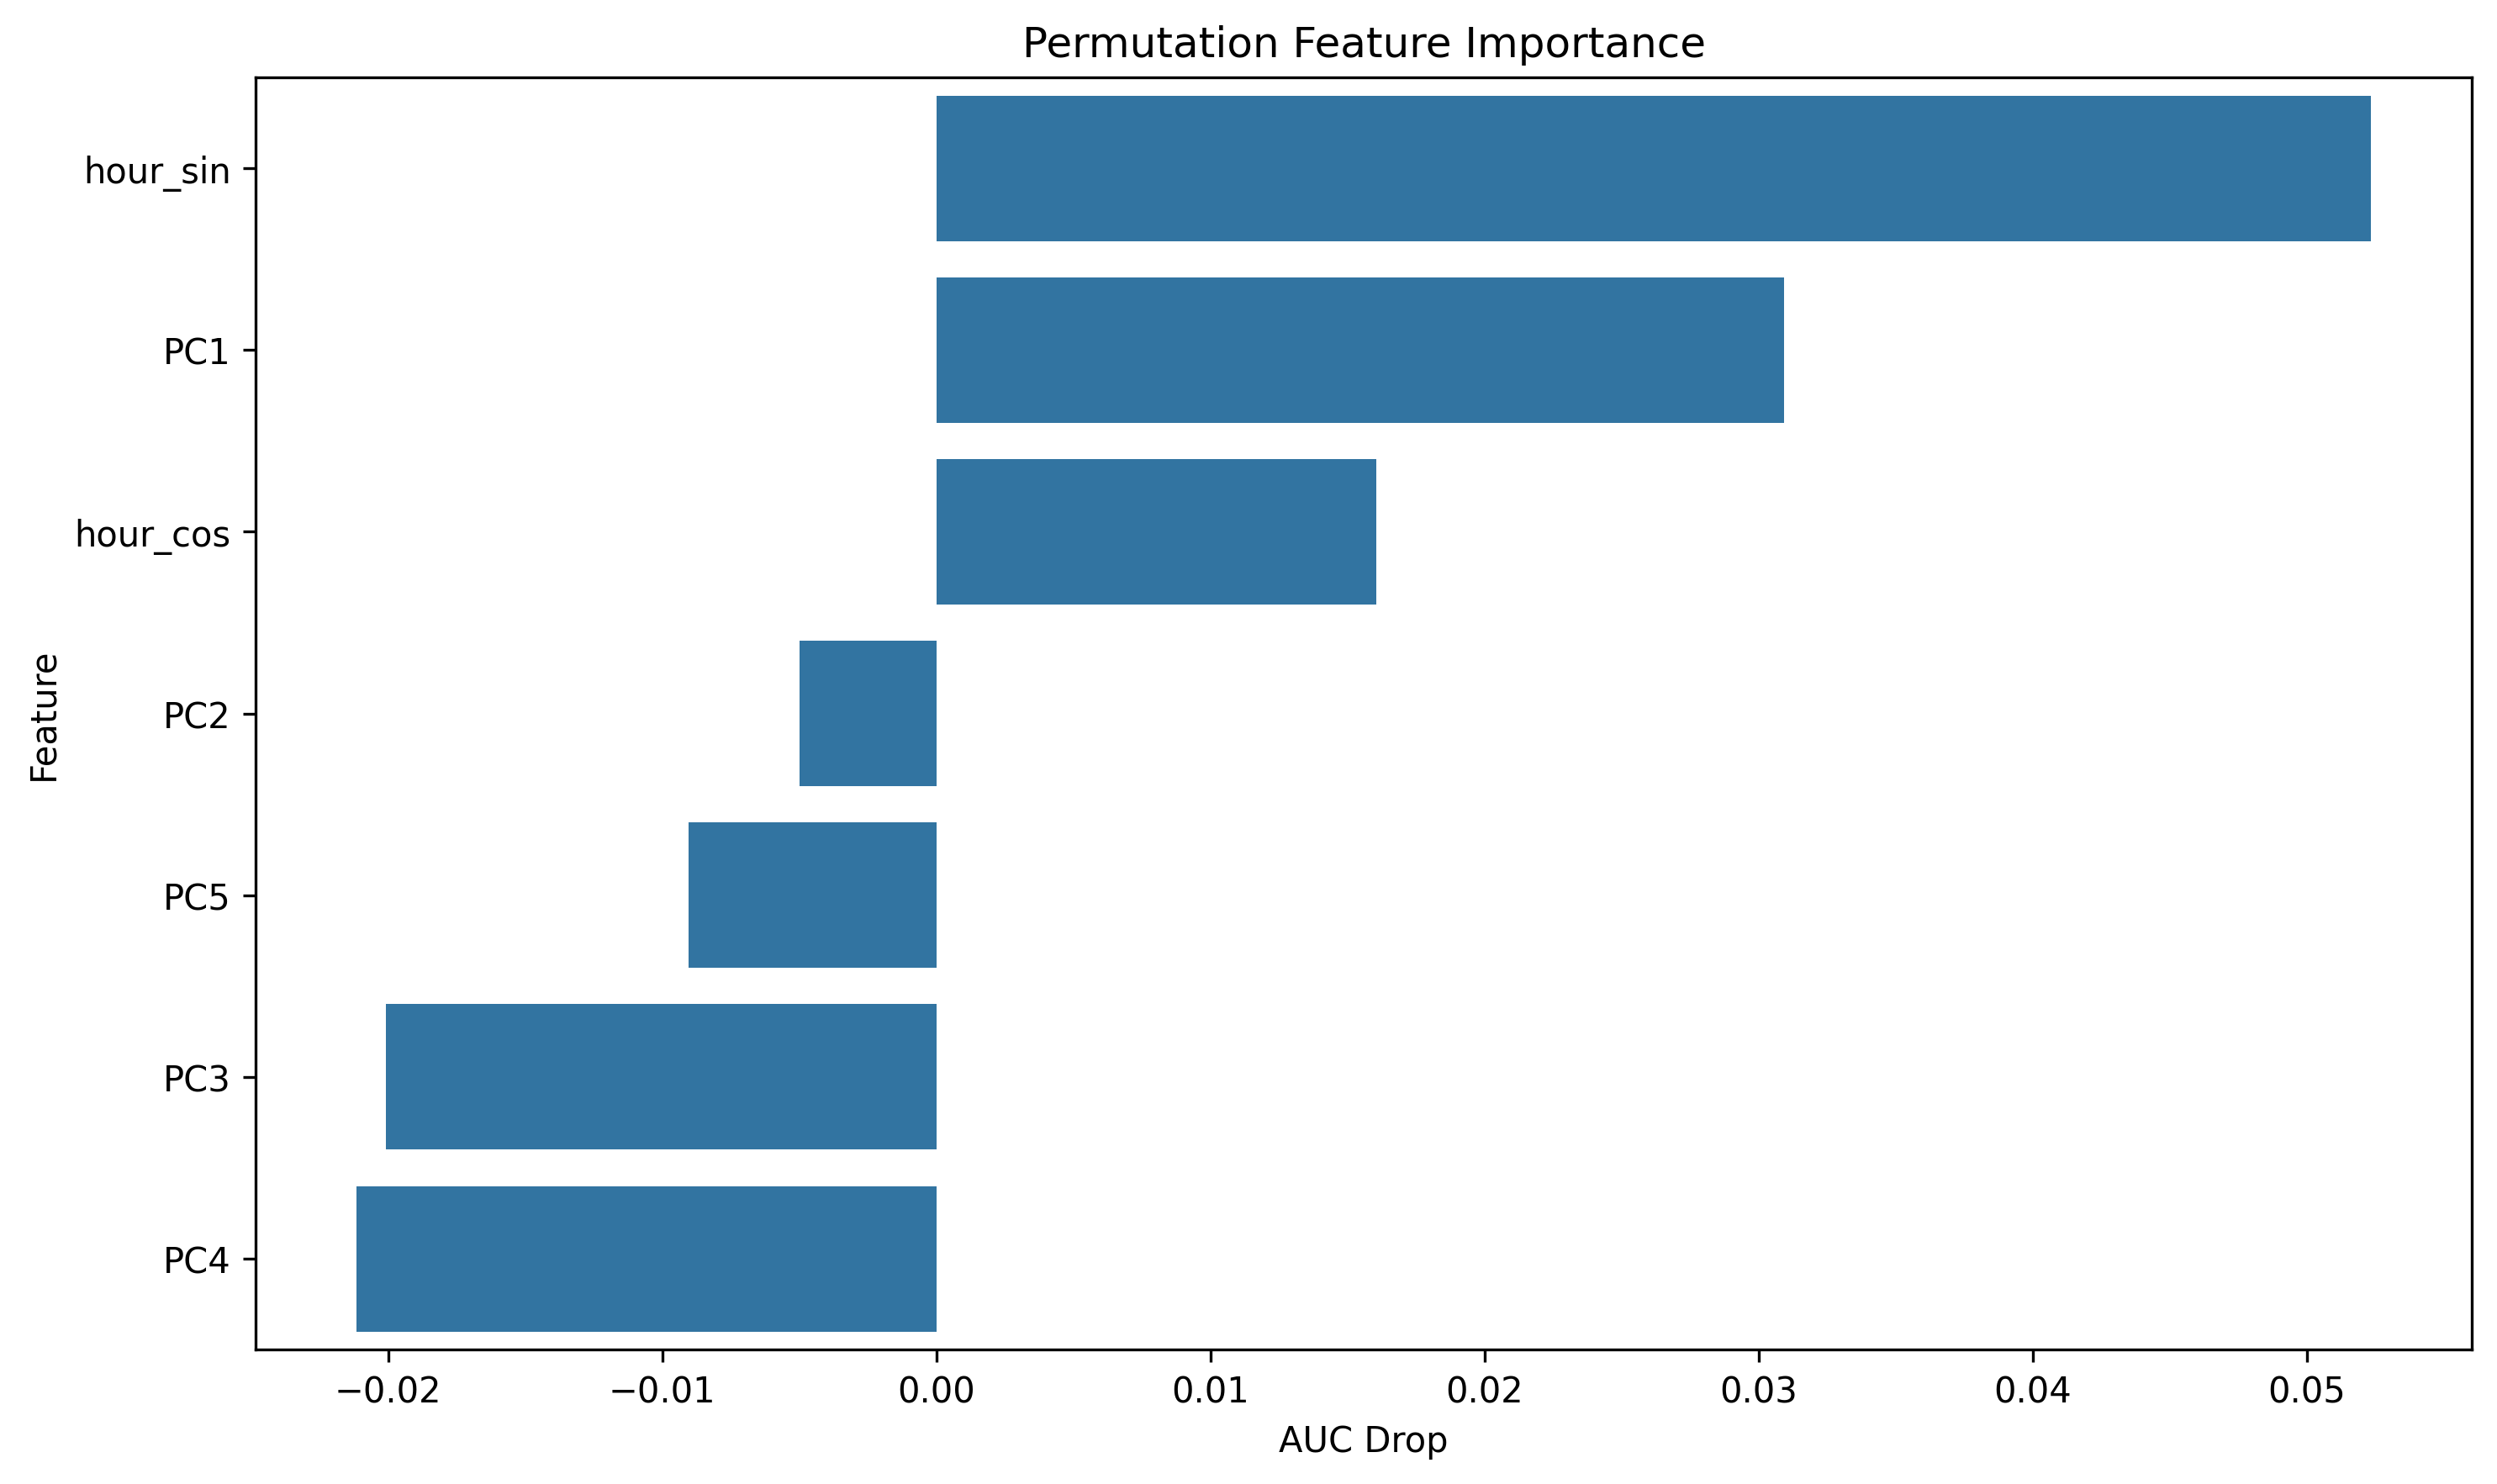

The table this chart was drawn from, first rows:
feature, importance
hour_sin, 0.05235
PC1, 0.03094
hour_cos, 0.01605
PC2, -0.004979
PC5, -0.009056
PC3, -0.02007
PC4, -0.02117
